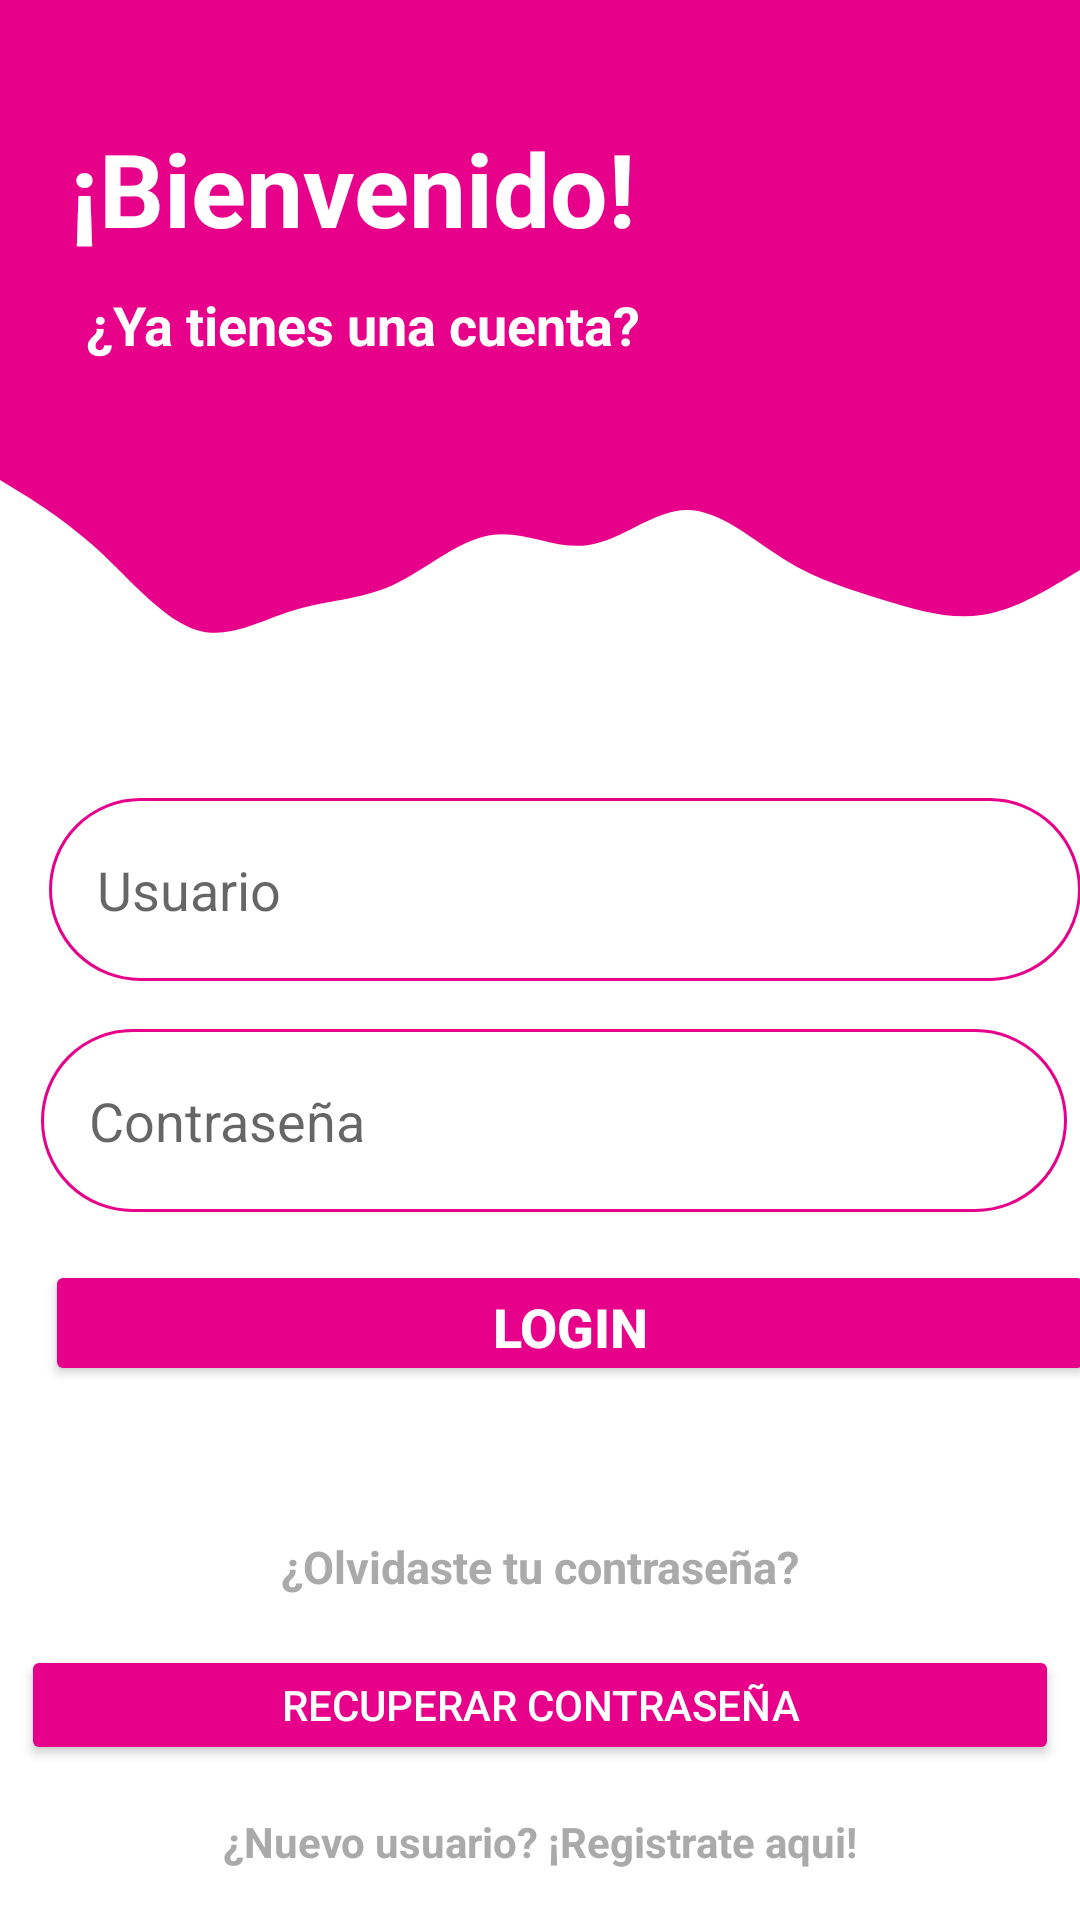

Here is an Android app screen rendered from its layout file. Give the layout XML and the strings, colors and styles it references.
<!-- AndroidManifest.xml: application theme Theme.MySplash -->
<!-- res/layout/activity_login.xml -->
<?xml version="1.0" encoding="utf-8"?>
<androidx.constraintlayout.widget.ConstraintLayout xmlns:android="http://schemas.android.com/apk/res/android"
    xmlns:app="http://schemas.android.com/apk/res-auto"
    xmlns:tools="http://schemas.android.com/tools"
    android:id="@+id/passwordid"
    android:layout_width="match_parent"
    android:layout_height="match_parent"
    android:background="#FFFFFF"
    tools:context=".login">

    <View
        android:id="@+id/view"
        android:layout_width="0dp"
        android:layout_height="150dp"
        android:background="@color/colorPrimary"
        app:layout_constraintEnd_toEndOf="parent"
        app:layout_constraintHorizontal_bias="0.0"
        app:layout_constraintStart_toStartOf="parent"
        app:layout_constraintTop_toTopOf="parent" />

    <View
        android:id="@+id/view2"
        android:layout_width="0dp"
        android:layout_height="100dp"
        android:background="@drawable/wave"
        app:layout_constraintEnd_toEndOf="parent"
        app:layout_constraintStart_toStartOf="parent"
        app:layout_constraintTop_toBottomOf="@+id/view" />

    <ImageView
        android:id="@+id/imageView3"
        android:layout_width="100dp"
        android:layout_height="100dp"
        android:layout_marginTop="32dp"
        android:layout_marginEnd="16dp"
        app:layout_constraintEnd_toEndOf="parent"
        app:layout_constraintTop_toTopOf="parent"
        app:srcCompat="@drawable/icn" />

    <TextView
        android:id="@+id/topText"
        android:layout_width="wrap_content"
        android:layout_height="wrap_content"
        android:layout_marginStart="16dp"
        android:layout_marginTop="40dp"
        android:text="@string/topText"
        android:textColor="#ffff"
        android:textSize="34dp"
        android:textStyle="bold"
        app:layout_constraintEnd_toStartOf="@+id/imageView3"
        app:layout_constraintHorizontal_bias="0.188"
        app:layout_constraintStart_toStartOf="@+id/view"
        app:layout_constraintTop_toTopOf="parent" />

    <TextView
        android:id="@+id/topText1"
        android:layout_width="wrap_content"
        android:layout_height="wrap_content"
        android:layout_marginStart="16dp"
        android:layout_marginTop="96dp"
        android:shadowColor="#9E9E9E"
        android:text="@string/topText1"
        android:textColor="#FFFFFF"
        android:textSize="18dp"
        android:textStyle="bold"
        app:layout_constraintEnd_toStartOf="@+id/imageView3"
        app:layout_constraintHorizontal_bias="0.297"
        app:layout_constraintStart_toStartOf="@+id/view"
        app:layout_constraintTop_toTopOf="parent" />

    <EditText
        android:id="@+id/user"
        android:layout_width="344dp"
        android:layout_height="61dp"
        android:layout_marginStart="32dp"
        android:layout_marginTop="16dp"
        android:layout_marginEnd="32dp"
        android:background="@drawable/round_border"
        android:drawableStart="@drawable/ic_person"
        android:drawablePadding="16dp"
        android:ems="10"
        android:hint="@string/usuario"
        android:inputType="textPersonName"
        android:minHeight="48dp"
        android:padding="16dp"
        app:layout_constraintEnd_toEndOf="parent"
        app:layout_constraintHorizontal_bias="0.333"
        app:layout_constraintStart_toStartOf="parent"
        app:layout_constraintTop_toBottomOf="@+id/view2" />

    <EditText
        android:id="@+id/pswds"
        android:layout_width="342dp"
        android:layout_height="61dp"
        android:layout_marginStart="32dp"
        android:layout_marginTop="16dp"
        android:layout_marginEnd="32dp"
        android:background="@drawable/round_border"
        android:drawableStart="@drawable/ic_lock"
        android:drawablePadding="16dp"
        android:ems="10"
        android:hint="@string/inputPass"
        android:inputType="textPassword"
        android:minHeight="48dp"
        android:padding="16dp"
        app:layout_constraintEnd_toEndOf="parent"
        app:layout_constraintHorizontal_bias="0.4"
        app:layout_constraintStart_toStartOf="parent"
        app:layout_constraintTop_toBottomOf="@+id/user" />

    <Button
        android:id="@+id/button"
        android:layout_width="350dp"
        android:layout_height="42dp"
        android:layout_marginStart="32dp"
        android:layout_marginTop="16dp"
        android:layout_marginEnd="32dp"
        android:backgroundTint="@color/colorPrimary"
        android:text="@string/boton2"
        android:textColor="#FFFFFF"
        android:textSize="18dp"
        android:textStyle="bold"
        app:cornerRadius="10dp"
        app:layout_constraintEnd_toEndOf="parent"
        app:layout_constraintHorizontal_bias="0.319"
        app:layout_constraintStart_toStartOf="parent"
        app:layout_constraintTop_toBottomOf="@+id/pswds" />

    <Button
        android:id="@+id/olvidoid"
        android:layout_width="346dp"
        android:layout_height="40dp"
        android:layout_marginStart="32dp"
        android:layout_marginTop="16dp"
        android:layout_marginEnd="32dp"
        android:backgroundTint="@color/colorPrimary"
        android:text="@string/boton1"
        android:textColor="#FFFFFF"
        app:cornerRadius="10dp"
        app:layout_constraintEnd_toEndOf="parent"
        app:layout_constraintStart_toStartOf="parent"
        app:layout_constraintTop_toBottomOf="@+id/textForgot" />

    <Button
        android:id="@+id/button2"
        android:layout_width="346dp"
        android:layout_height="40dp"
        android:layout_marginStart="32dp"
        android:layout_marginTop="16dp"
        android:layout_marginEnd="32dp"
        android:backgroundTint="@color/colorPrimary"
        android:text="@string/label5"
        android:textColor="#FFFFFF"
        app:cornerRadius="10dp"
        app:iconTint="#FFFFFF"
        app:layout_constraintEnd_toEndOf="parent"
        app:layout_constraintHorizontal_bias="0.468"
        app:layout_constraintStart_toStartOf="parent"
        app:layout_constraintTop_toBottomOf="@+id/newUsu" />

    <TextView
        android:id="@+id/textForgot"
        android:layout_width="wrap_content"
        android:layout_height="wrap_content"
        android:layout_marginStart="32dp"
        android:layout_marginTop="50dp"
        android:layout_marginEnd="32dp"
        android:text="@string/textForgot"
        android:textColor="@android:color/darker_gray"
        android:textSize="15dp"
        android:textStyle="bold"
        app:layout_constraintEnd_toEndOf="parent"
        app:layout_constraintStart_toStartOf="parent"
        app:layout_constraintTop_toBottomOf="@+id/button" />

    <TextView
        android:id="@+id/newUsu"
        android:layout_width="wrap_content"
        android:layout_height="wrap_content"
        android:layout_marginTop="16dp"
        android:text="@string/textNewUsu"
        android:textColor="@android:color/darker_gray"
        android:textStyle="bold"
        app:layout_constraintEnd_toEndOf="parent"
        app:layout_constraintStart_toStartOf="parent"
        app:layout_constraintTop_toBottomOf="@+id/olvidoid" />

</androidx.constraintlayout.widget.ConstraintLayout>
<!-- resources referenced by this layout -->
<resources>
  <color name="colorPrimary">#e7008a</color>
  <!-- drawable round_border (drawable) -->
  <?xml version="1.0" encoding="utf-8"?>
  <shape android:shape="rectangle" xmlns:android="http://schemas.android.com/apk/res/android">
      <stroke android:color="@color/colorPrimary"
          android:width="1dp" />
      <corners android:radius ="100dp"/>
  </shape>
  <!-- drawable wave (drawable) -->
  <vector xmlns:android="http://schemas.android.com/apk/res/android"
      android:width="1440dp"
      android:height="320dp"
      android:viewportWidth="1440"
      android:viewportHeight="320">
    <path
        android:pathData="M0,32L21.8,42.7C43.6,53 87,75 131,106.7C174.5,139 218,181 262,192C305.5,203 349,181 393,170.7C436.4,160 480,160 524,144C567.3,128 611,96 655,90.7C698.2,85 742,107 785,101.3C829.1,96 873,64 916,64C960,64 1004,96 1047,117.3C1090.9,139 1135,149 1178,160C1221.8,171 1265,181 1309,176C1352.7,171 1396,149 1418,138.7L1440,128L1440,0L1418.2,0C1396.4,0 1353,0 1309,0C1265.5,0 1222,0 1178,0C1134.5,0 1091,0 1047,0C1003.6,0 960,0 916,0C872.7,0 829,0 785,0C741.8,0 698,0 655,0C610.9,0 567,0 524,0C480,0 436,0 393,0C349.1,0 305,0 262,0C218.2,0 175,0 131,0C87.3,0 44,0 22,0L0,0Z"
        android:fillColor="@color/colorPrimary"/>
  </vector>
  <string name="boton1">Recuperar contraseña</string>
  <string name="boton2">Login</string>
  <string name="inputPass">Contraseña</string>
  <string name="label5">Registrarse</string>
  <string name="textForgot">¿Olvidaste tu contraseña?</string>
  <string name="textNewUsu">¿Nuevo usuario? ¡Registrate aqui!</string>
  <string name="topText">¡Bienvenido!</string>
  <string name="topText1">¿Ya tienes una cuenta?</string>
  <string name="usuario">Usuario</string>
  <style name="Theme.MySplash" parent="Theme.MaterialComponents.DayNight.NoActionBar">
          
          <item name="colorPrimary">#e7008a</item>
          <item name="colorPrimaryVariant">#BC1C52</item>
          <item name="colorOnPrimary"> #FFFFFF</item>
          
          <item name="colorSecondary">#E35E8C</item>
          <item name="colorSecondaryVariant">#AC0B42</item>
          <item name="colorOnSecondary">#000000</item>
          
          <item name="android:statusBarColor" tools:targetApi="l">?attr/colorPrimaryVariant</item>
          
      </style>
</resources>
